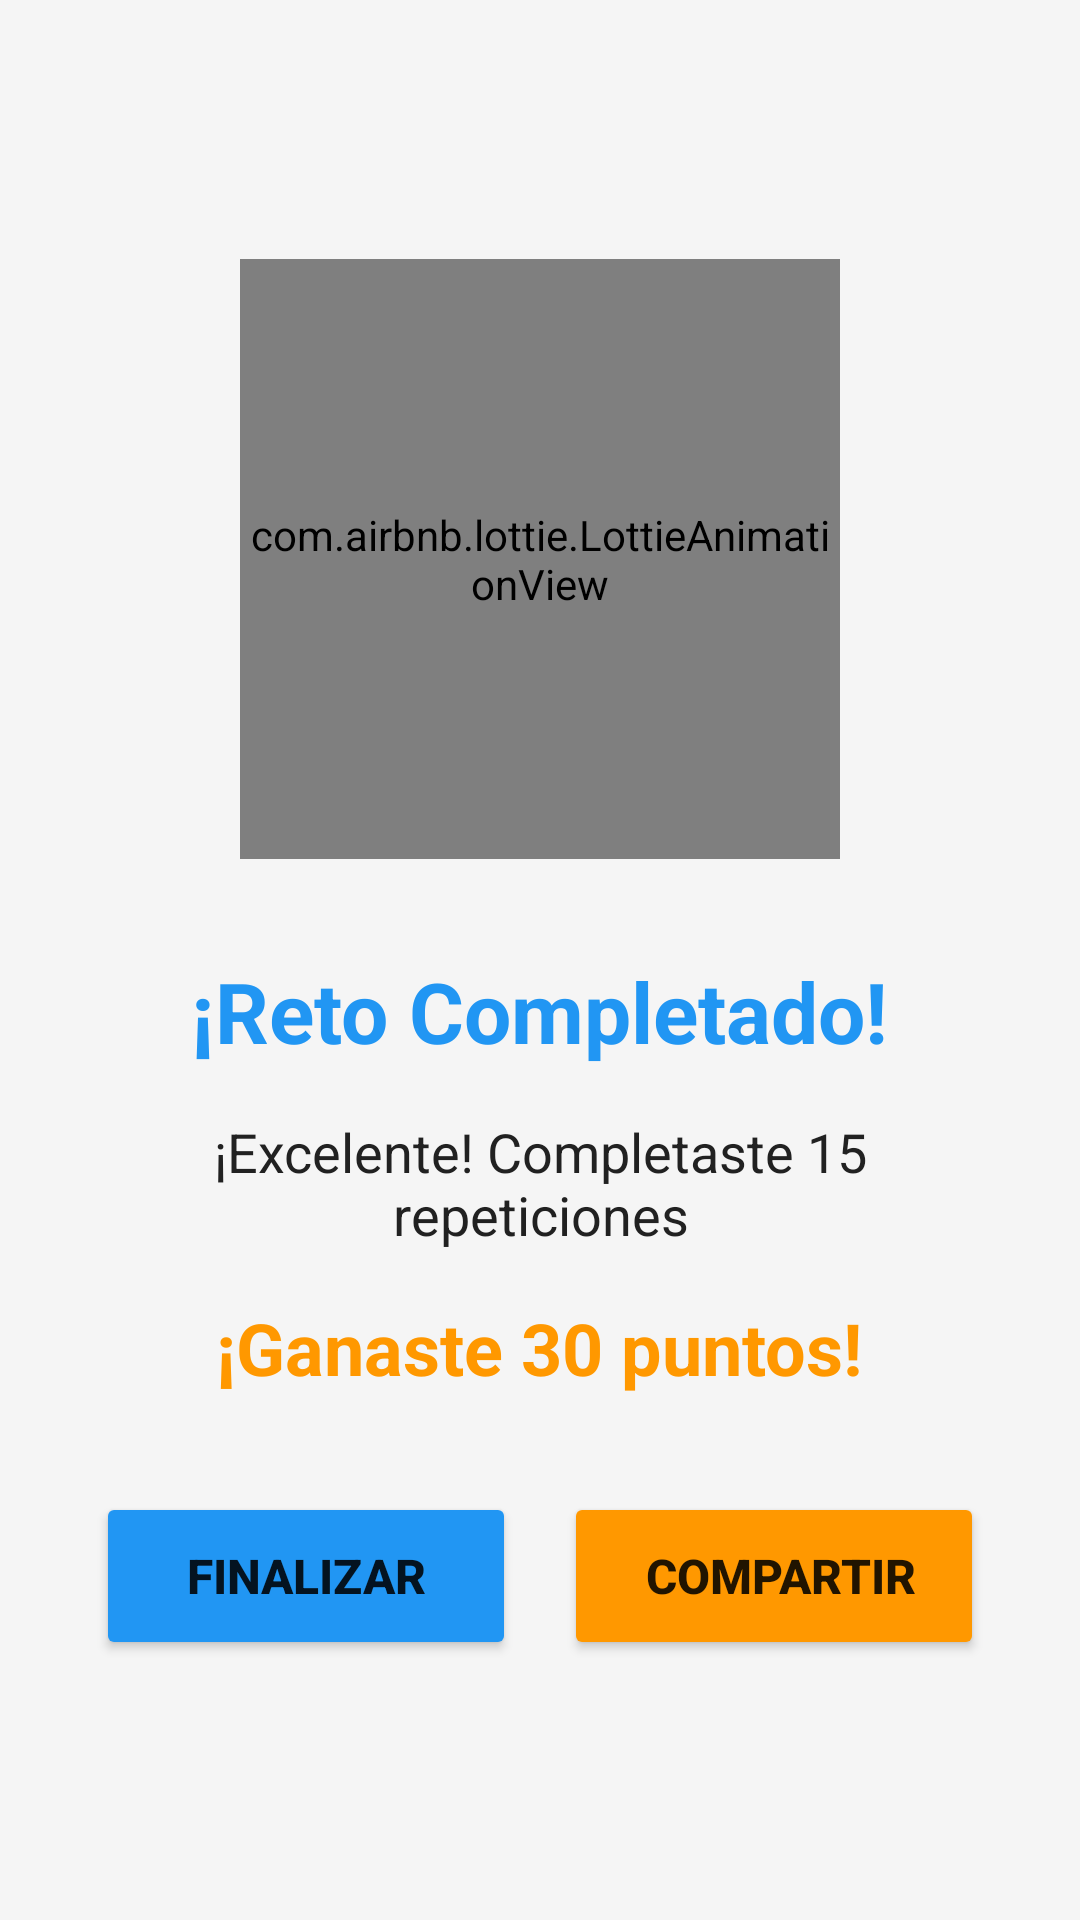

Reconstruct the res/layout file that produces this screen, plus the resources it refers to.
<!-- AndroidManifest.xml: application theme Theme.FitQuiz -->
<!-- res/layout/activity_challenge_result.xml -->
<?xml version="1.0" encoding="utf-8"?>
<LinearLayout xmlns:android="http://schemas.android.com/apk/res/android"
    android:layout_width="match_parent"
    android:layout_height="match_parent"
    android:orientation="vertical"
    android:gravity="center"
    android:background="#f5f5f5"
    android:padding="32dp">

    <com.airbnb.lottie.LottieAnimationView
        android:id="@+id/result_animation"
        android:layout_width="200dp"
        android:layout_height="200dp"
        android:layout_marginBottom="32dp" />

    <TextView
        android:id="@+id/result_title"
        android:layout_width="wrap_content"
        android:layout_height="wrap_content"
        android:text="@string/challenge_completed"
        android:textSize="28sp"
        android:textStyle="bold"
        android:textColor="@color/primary_color"
        android:layout_marginBottom="16dp"
        android:textAlignment="center" />

    <TextView
        android:id="@+id/result_message"
        android:layout_width="wrap_content"
        android:layout_height="wrap_content"
        android:text="@string/excellent_completed_15_reps"
        android:textSize="18sp"
        android:textColor="@color/text_primary"
        android:layout_marginBottom="16dp"
        android:textAlignment="center" />

    <TextView
        android:id="@+id/points_earned"
        android:layout_width="wrap_content"
        android:layout_height="wrap_content"
        android:text="@string/points_earned_30"
        android:textSize="24sp"
        android:textStyle="bold"
        android:textColor="@color/accent_color"
        android:layout_marginBottom="32dp"
        android:textAlignment="center" />

    <LinearLayout
        android:layout_width="match_parent"
        android:layout_height="wrap_content"
        android:orientation="horizontal"
        android:gravity="center">

        <Button
            android:id="@+id/done_button"
            android:layout_width="0dp"
            android:layout_height="56dp"
            android:layout_weight="1"
            android:text="@string/finish"
            android:textSize="16sp"
            android:textStyle="bold"
            android:backgroundTint="@color/primary_color"
            android:layout_marginEnd="8dp" />

        <Button
            android:id="@+id/share_button"
            android:layout_width="0dp"
            android:layout_height="56dp"
            android:layout_weight="1"
            android:text="@string/share"
            android:textSize="16sp"
            android:textStyle="bold"
            android:backgroundTint="@color/accent_color"
            android:layout_marginStart="8dp"
            android:drawableStart="@drawable/ic_share"
            android:paddingStart="16dp" />

    </LinearLayout>

</LinearLayout>
<!-- resources referenced by this layout -->
<resources>
  <color name="accent_color">#FF9800</color>
  <color name="primary_color">#2196F3</color>
  <color name="text_primary">#212121</color>
  <string name="challenge_completed">¡Reto Completado!</string>
  <string name="excellent_completed_15_reps">¡Excelente! Completaste 15 repeticiones</string>
  <string name="finish">Finalizar</string>
  <string name="points_earned_30">¡Ganaste 30 puntos!</string>
  <string name="share">Compartir</string>
  <style name="Theme.FitQuiz" parent="Theme.MaterialComponents.DayNight.DarkActionBar">
          
          <item name="colorPrimary">@color/primary_color</item>
          <item name="colorPrimaryVariant">@color/primary_dark</item>
          <item name="colorOnPrimary">@color/white</item>
          
          <item name="colorSecondary">@color/accent_color</item>
          <item name="colorSecondaryVariant">@color/accent_color</item>
          <item name="colorOnSecondary">@color/black</item>
          
          <item name="android:statusBarColor">@color/primary_color</item>
          
      </style>
  <color name="primary_dark">#1976D2</color>
  <color name="white">#FFFFFFFF</color>
  <color name="black">#FF000000</color>
</resources>
